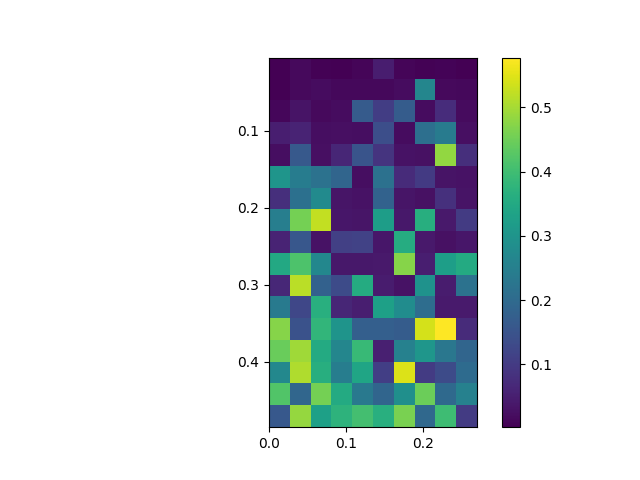

Data behind this chart, as committed beside it:
, 0.0, 0.03, 0.06, 0.09, 0.12, 0.15, 0.18, 0.21, 0.24, 0.27
0.005, 0.002577, 0.01616, 0.00645, 0.004201, 0.009861, 0.04855, 0.01093, 0.006067, 0.008842, 0.004371
0.035, 0.002398, 0.01778, 0.02213, 0.0153, 0.01516, 0.01511, 0.0225, 0.2657, 0.01654, 0.01581
0.065, 0.0133, 0.03182, 0.0176, 0.02093, 0.1682, 0.1075, 0.1688, 0.02056, 0.07641, 0.01961
0.095, 0.05021, 0.05998, 0.02412, 0.02513, 0.02363, 0.1401, 0.02127, 0.2113, 0.2407, 0.02537
0.125, 0.02332, 0.163, 0.02558, 0.06517, 0.1526, 0.08806, 0.03003, 0.02767, 0.4844, 0.07968
0.155, 0.3026, 0.2433, 0.2199, 0.1908, 0.02459, 0.2173, 0.07385, 0.1008, 0.033, 0.03156
0.185, 0.08084, 0.2144, 0.2769, 0.03574, 0.03142, 0.1826, 0.03417, 0.02784, 0.08188, 0.03381
0.215, 0.2485, 0.4577, 0.5242, 0.03616, 0.03413, 0.3225, 0.03901, 0.3632, 0.04222, 0.1021
0.245, 0.05907, 0.1595, 0.02984, 0.1124, 0.1148, 0.03769, 0.358, 0.04123, 0.02896, 0.03759
0.275, 0.3502, 0.4163, 0.2692, 0.03909, 0.03837, 0.04091, 0.472, 0.05155, 0.3237, 0.3532
0.305, 0.06721, 0.5183, 0.1803, 0.1346, 0.3572, 0.04582, 0.02977, 0.2956, 0.04599, 0.2199
0.335, 0.2396, 0.1253, 0.3645, 0.06401, 0.05035, 0.3282, 0.2829, 0.2088, 0.04314, 0.04352
0.365, 0.472, 0.1483, 0.3805, 0.2995, 0.1771, 0.1775, 0.1698, 0.5406, 0.5774, 0.07204
0.395, 0.4459, 0.4951, 0.3549, 0.2666, 0.3889, 0.05325, 0.2543, 0.3038, 0.2307, 0.1901
0.425, 0.2699, 0.5099, 0.362, 0.2457, 0.3404, 0.1086, 0.5481, 0.1031, 0.1338, 0.2041
0.455, 0.4204, 0.193, 0.4581, 0.3548, 0.2341, 0.1896, 0.2898, 0.4473, 0.1996, 0.2555
0.485, 0.1612, 0.4875, 0.3286, 0.3739, 0.406, 0.3649, 0.4612, 0.1976, 0.3997, 0.103
